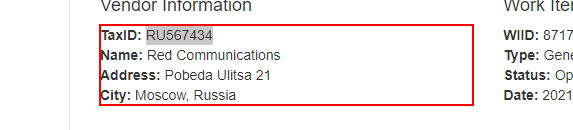
Task: YearlyUpload_Processor2
Workflow: GetTaxId

Step 1: get-text from the paragraph in window 'ACME System 1 - Work Items' (chrome.exe)
